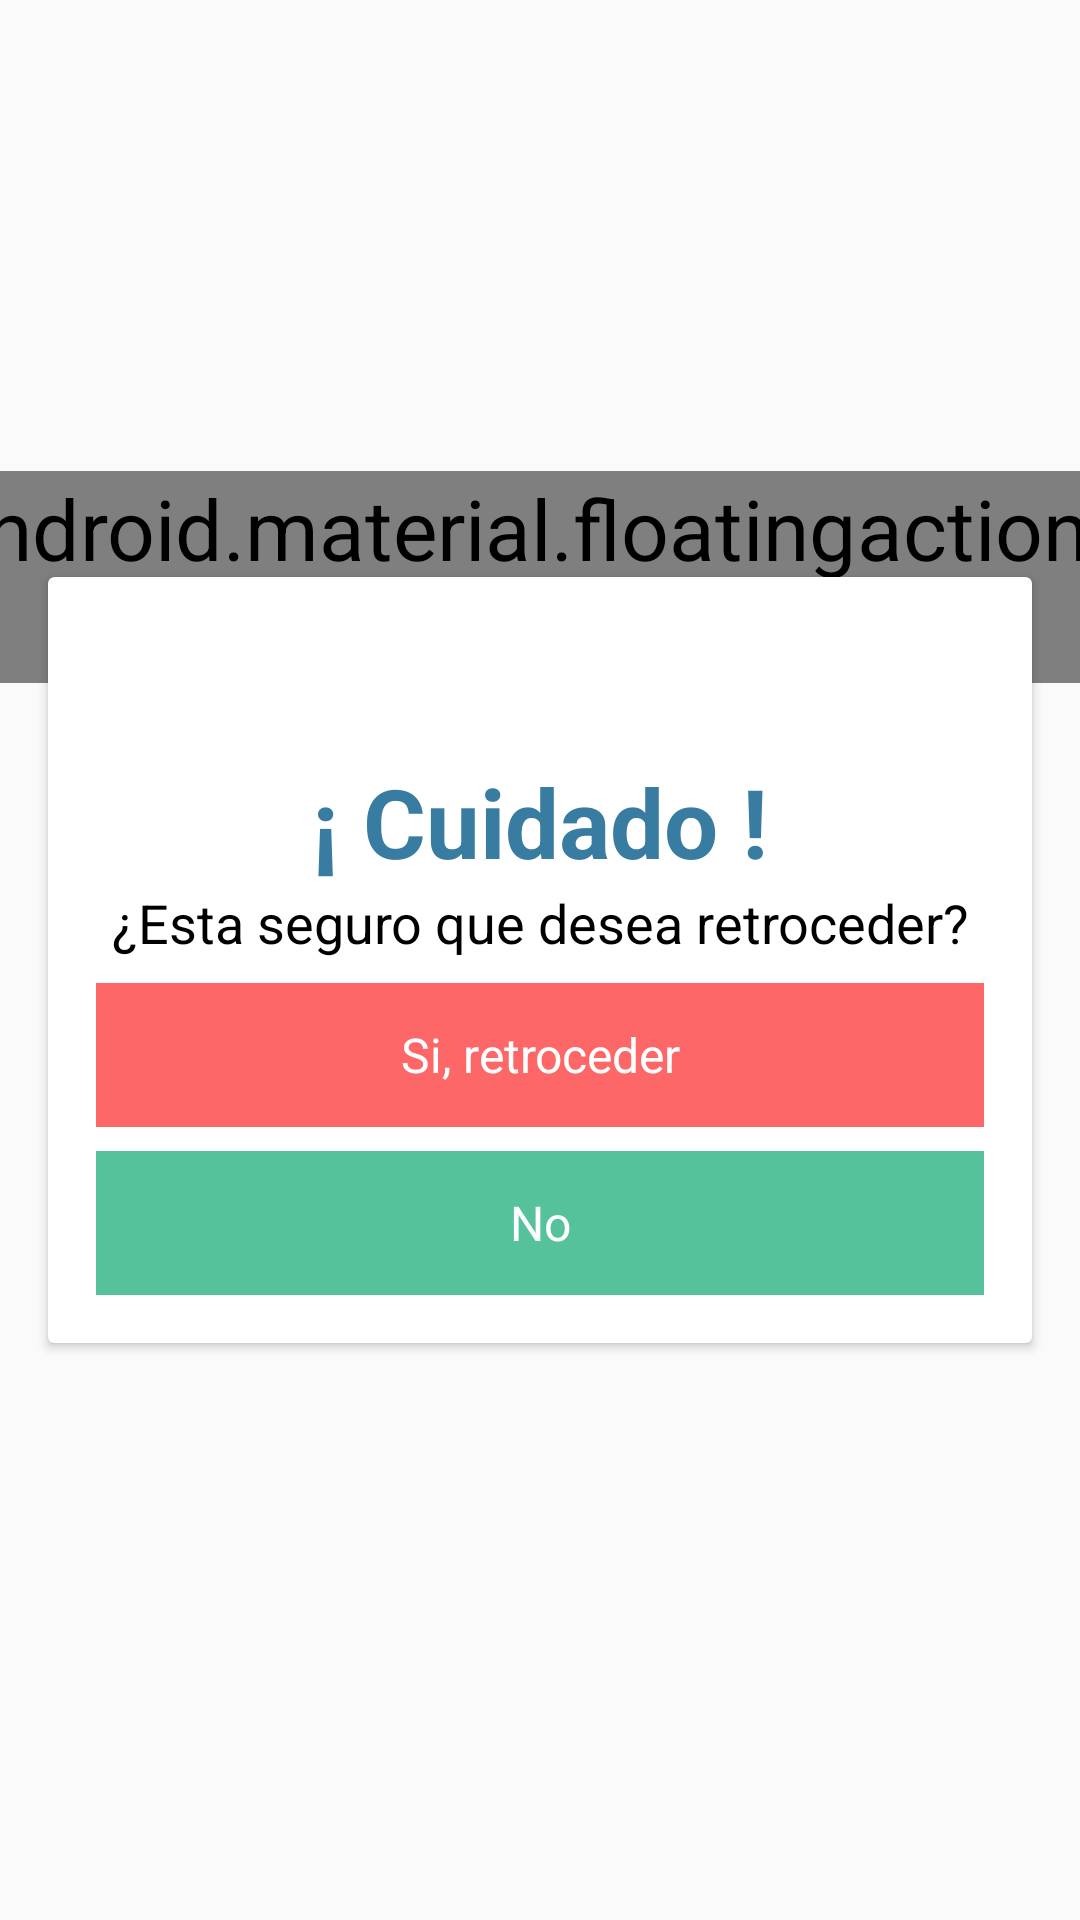

Here is an Android app screen rendered from its layout file. Give the layout XML and the strings, colors and styles it references.
<!-- AndroidManifest.xml: application theme AppTheme -->
<!-- res/layout/dialog_return.xml -->
<?xml version="1.0" encoding="utf-8"?>
<RelativeLayout xmlns:android="http://schemas.android.com/apk/res/android"
    android:layout_width="wrap_content"
    xmlns:app="http://schemas.android.com/apk/res-auto"
    android:layout_gravity="center"
    android:background="@null"
    android:layout_height="match_parent">
    <androidx.constraintlayout.widget.ConstraintLayout
        android:layout_width="match_parent"
        android:layout_height="match_parent"
        >
        <androidx.cardview.widget.CardView
            android:layout_width="0dp"
            android:layout_height="0dp"
            android:backgroundTint="@color/white"
            app:layout_constraintBottom_toBottomOf="@+id/linearLayout"
            app:layout_constraintEnd_toEndOf="@+id/linearLayout"
            app:layout_constraintStart_toStartOf="@+id/linearLayout"
            app:layout_constraintTop_toTopOf="@+id/linearLayout" />
        <LinearLayout
            android:id="@+id/linearLayout"
            android:elevation="100dp"
            android:layout_width="match_parent"
            android:layout_height="wrap_content"
            android:layout_marginStart="16dp"
            android:layout_marginEnd="16dp"
            android:layout_marginTop="8dp"
            android:layout_marginBottom="8dp"
            android:orientation="vertical"
            android:paddingTop="60dp"
            android:paddingBottom="@dimen/activity_vertical_margin"
            app:layout_constraintBottom_toBottomOf="parent"
            app:layout_constraintEnd_toEndOf="parent"
            app:layout_constraintStart_toStartOf="parent"
            app:layout_constraintTop_toTopOf="parent">

            <TextView
                style="@style/tView_Tittle"
                android:layout_width="match_parent"
                android:layout_height="wrap_content"
                android:text="¡ Cuidado !"
                android:textAlignment="center"
                android:textSize="32dp" />

            <TextView
                style="@style/tView_primaryText"
                android:layout_width="match_parent"
                android:layout_height="wrap_content"
                android:layout_marginStart="@dimen/activity_horizontal_margin"
                android:layout_marginEnd="@dimen/activity_horizontal_margin"
                android:text="¿Esta seguro que desea retroceder?"

                android:textAlignment="center" />

            <Button
                android:id="@+id/dialog_positive"
                style="@style/Widget.MaterialComponents.Button.TextButton"
                android:layout_width="match_parent"
                android:layout_height="wrap_content"
                android:layout_marginStart="@dimen/activity_horizontal_margin"
                android:layout_marginTop="8dp"
                android:layout_marginEnd="@dimen/activity_horizontal_margin"
                android:background="@color/colorIncompleto"
                android:text="Si, retroceder"
                android:textColor="@color/white"
                android:textSize="16dp"
                app:backgroundTint="@color/colorIncompleto" />

            <Button
                android:id="@+id/dialog_negative"
                style="@style/Widget.MaterialComponents.Button.TextButton"
                android:layout_width="match_parent"
                android:layout_height="wrap_content"
                android:layout_marginStart="@dimen/activity_horizontal_margin"
                android:layout_marginTop="8dp"
                android:layout_marginEnd="@dimen/activity_horizontal_margin"
                android:background="@color/colorAccent"
                android:text="No"
                android:textColor="@color/white"
                android:textSize="16dp"
                app:backgroundTint="@color/colorAccent" />

        </LinearLayout>

        <com.google.android.material.floatingactionbutton.FloatingActionButton
            android:id="@+id/fmaini_fab"
            style="@style/Widget.MaterialComponents.FloatingActionButton"
            android:layout_width="wrap_content"
            android:layout_height="wrap_content"
            android:scaleY="2"
            android:scaleX="2"
            android:focusable="false"
            android:clickable="false"
            android:layout_gravity="top|end"
            android:layout_margin="@dimen/margin_min"
            android:layout_marginBottom="8dp"
            app:layout_constraintBottom_toTopOf="@+id/linearLayout"
            app:layout_constraintEnd_toEndOf="@+id/linearLayout"
            app:layout_constraintStart_toStartOf="@+id/linearLayout"
            app:layout_constraintTop_toTopOf="@+id/linearLayout"
            app:backgroundTint="@color/colorIncompleto"
            android:src="@drawable/ic_error_outline_white_24dp" />

    </androidx.constraintlayout.widget.ConstraintLayout>


</RelativeLayout>
<!-- resources referenced by this layout -->
<resources>
  <color name="colorAccent">#55c29c</color>
  <color name="colorIncompleto">#FD6767</color>
  <color name="white">#fff</color>
  <dimen name="activity_horizontal_margin">16dp</dimen>
  <dimen name="activity_vertical_margin">16dp</dimen>
  <dimen name="margin_min">4dp</dimen>
  <style name="tView_Tittle">
          <item name="android:textSize">@dimen/tViewTittle</item>
          <item name="android:textStyle">bold</item>
          <item name="android:textColor">@color/colorPrimaryDark</item>
      </style>
  <style name="tView_primaryText">
          <item name="android:textSize">@dimen/tViewPtimsryText</item>
          <item name="android:textColor">@color/colorPrimaryText</item>
      </style>
  <style name="AppTheme" parent="Theme.AppCompat.Light.DarkActionBar">
          
          <item name="colorPrimary">@color/colorPrimary</item>
          <item name="colorPrimaryDark">@color/colorPrimaryDark</item>
          <item name="colorAccent">@color/colorAccent</item>
  
      </style>
  <dimen name="tViewTittle">20dp</dimen>
  <color name="colorPrimaryDark">#387ca1</color>
  <dimen name="tViewPtimsryText">18dp</dimen>
  <color name="colorPrimaryText">#000</color>
  <color name="colorPrimary">#52adc7</color>
</resources>
